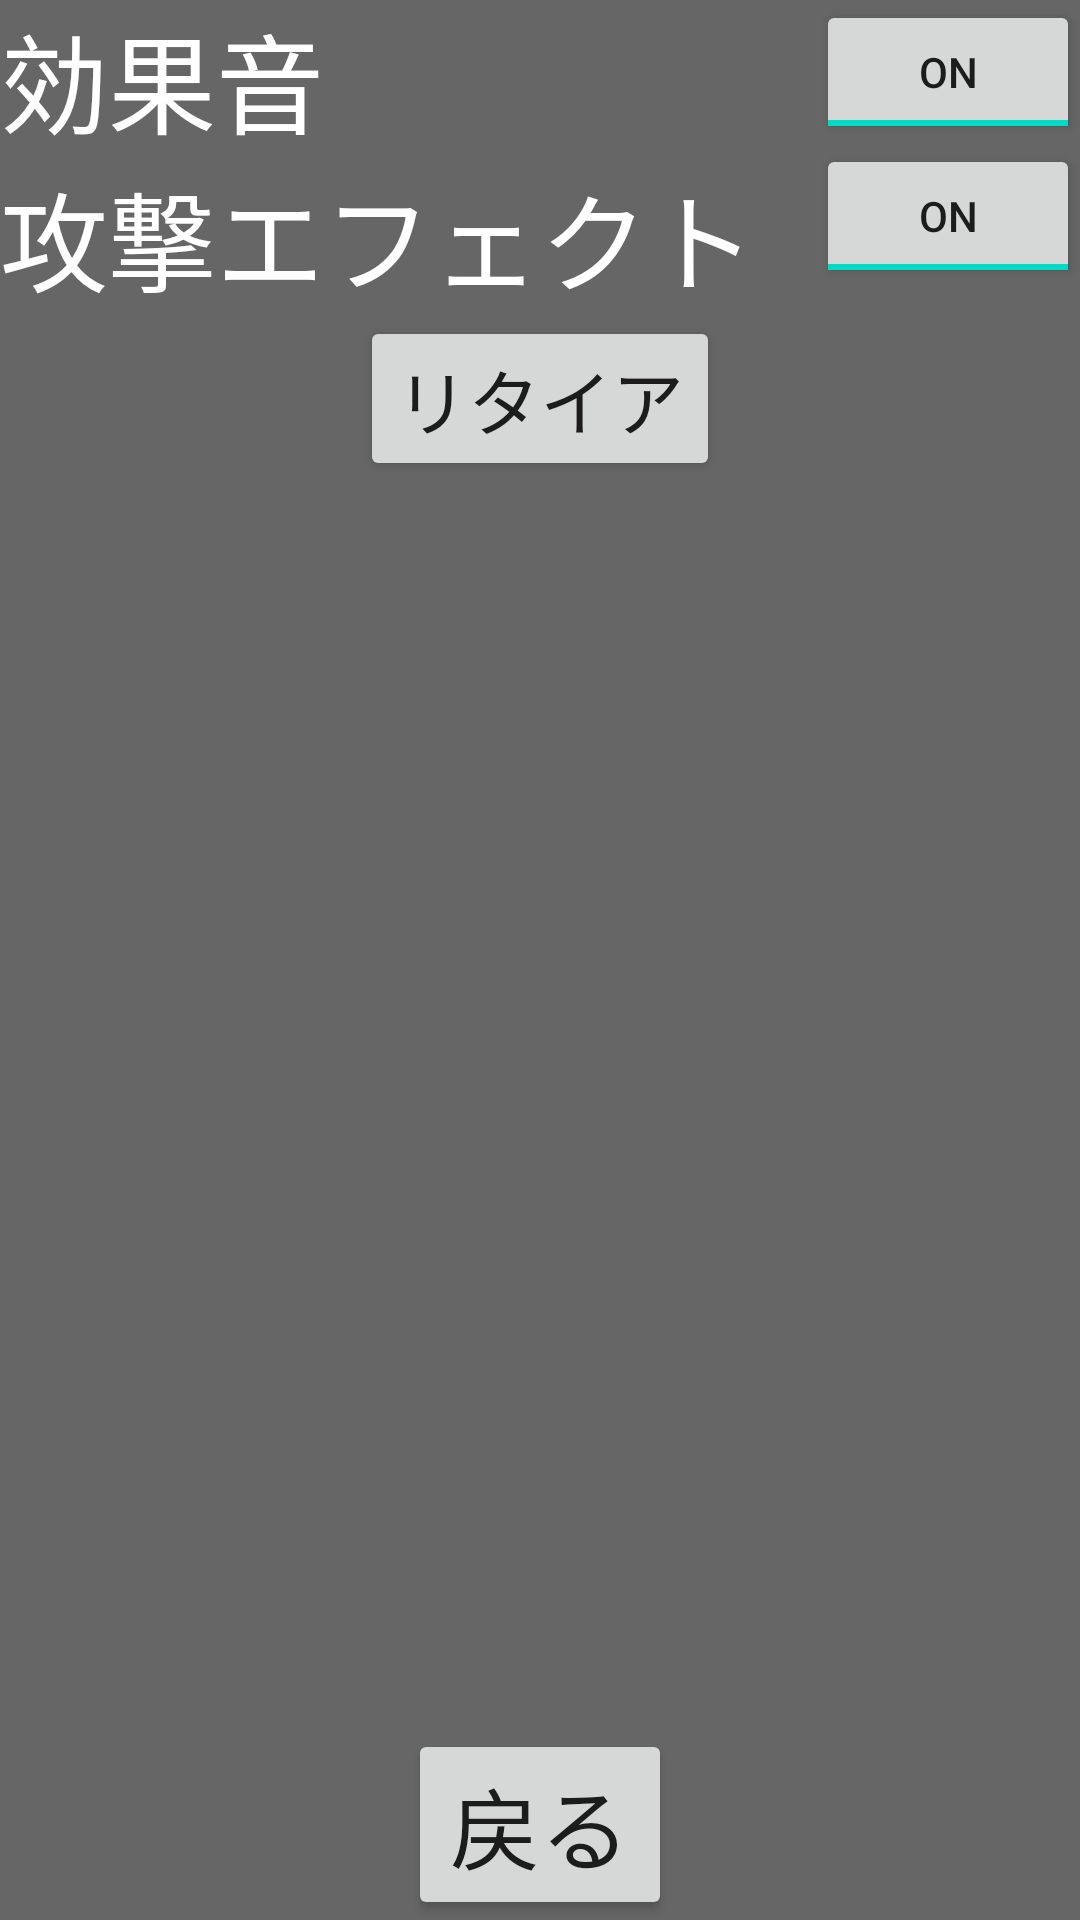

Android layout source for this screen:
<!-- AndroidManifest.xml: application theme Theme.Seigenjikan -->
<!-- res/layout/fragment_config.xml -->
<?xml version="1.0" encoding="utf-8"?>
<androidx.constraintlayout.widget.ConstraintLayout xmlns:android="http://schemas.android.com/apk/res/android"
    xmlns:app="http://schemas.android.com/apk/res-auto"
    xmlns:tools="http://schemas.android.com/tools"
    android:layout_width="match_parent"
    android:layout_height="match_parent"
    android:background="#99000000"
    tools:context=".configFragment">

    <Button
        android:id="@+id/retirebutton"
        android:layout_width="wrap_content"
        android:layout_height="wrap_content"
        android:text="リタイア"
        android:textSize="24sp"
        app:layout_constraintEnd_toEndOf="parent"
        app:layout_constraintStart_toStartOf="parent"
        app:layout_constraintTop_toBottomOf="@+id/textView8" />

    <Button
        android:id="@+id/backbutton"
        android:layout_width="wrap_content"
        android:layout_height="wrap_content"
        android:text="戻る"
        android:textSize="30sp"
        app:layout_constraintBottom_toBottomOf="parent"
        app:layout_constraintEnd_toEndOf="parent"
        app:layout_constraintStart_toStartOf="parent" />

    <TextView
        android:id="@+id/textView3"
        android:layout_width="0dp"
        android:layout_height="wrap_content"
        android:text="効果音"
        android:textColor="@color/white"
        android:textSize="36sp"
        app:layout_constraintEnd_toStartOf="@+id/toggleButton"
        app:layout_constraintStart_toStartOf="parent"
        app:layout_constraintTop_toTopOf="parent" />

    <ToggleButton
        android:id="@+id/toggleButton"
        android:layout_width="wrap_content"
        android:layout_height="wrap_content"
        android:checked="true"
        android:text="ToggleButton"
        app:layout_constraintEnd_toEndOf="parent"
        app:layout_constraintTop_toTopOf="parent" />

    <TextView
        android:id="@+id/textView8"
        android:layout_width="323dp"
        android:layout_height="wrap_content"
        android:text="攻撃エフェクト"
        android:textColor="@color/white"
        android:textSize="36sp"
        app:layout_constraintStart_toStartOf="parent"
        app:layout_constraintTop_toBottomOf="@+id/textView3" />

    <ToggleButton
        android:id="@+id/toggleButton2"
        android:layout_width="wrap_content"
        android:layout_height="wrap_content"
        android:checked="true"
        android:text="ToggleButton"
        app:layout_constraintEnd_toEndOf="parent"
        app:layout_constraintTop_toBottomOf="@+id/toggleButton" />
</androidx.constraintlayout.widget.ConstraintLayout>
<!-- resources referenced by this layout -->
<resources>
  <color name="white">#FFFFFFFF</color>
  <style name="Theme.Seigenjikan" parent="Theme.MaterialComponents.DayNight.DarkActionBar">
          
          <item name="colorPrimary">@color/purple_500</item>
          <item name="colorPrimaryVariant">@color/purple_700</item>
          <item name="colorOnPrimary">@color/white</item>
          
          <item name="colorSecondary">@color/teal_200</item>
          <item name="colorSecondaryVariant">@color/teal_700</item>
          <item name="colorOnSecondary">@color/black</item>
          
          <item name="android:statusBarColor" tools:targetApi="l">?attr/colorPrimaryVariant</item>
          
          <item name="windowNoTitle">true</item>
          <item name="windowActionBar">false</item>
          <item name="android:windowFullscreen">true</item>
          <item name="android:windowContentOverlay">@null</item>
      </style>
  <color name="purple_500">#FF6200EE</color>
  <color name="purple_700">#FF3700B3</color>
  <color name="teal_200">#FF03DAC5</color>
  <color name="teal_700">#FF018786</color>
  <color name="black">#FF000000</color>
</resources>
